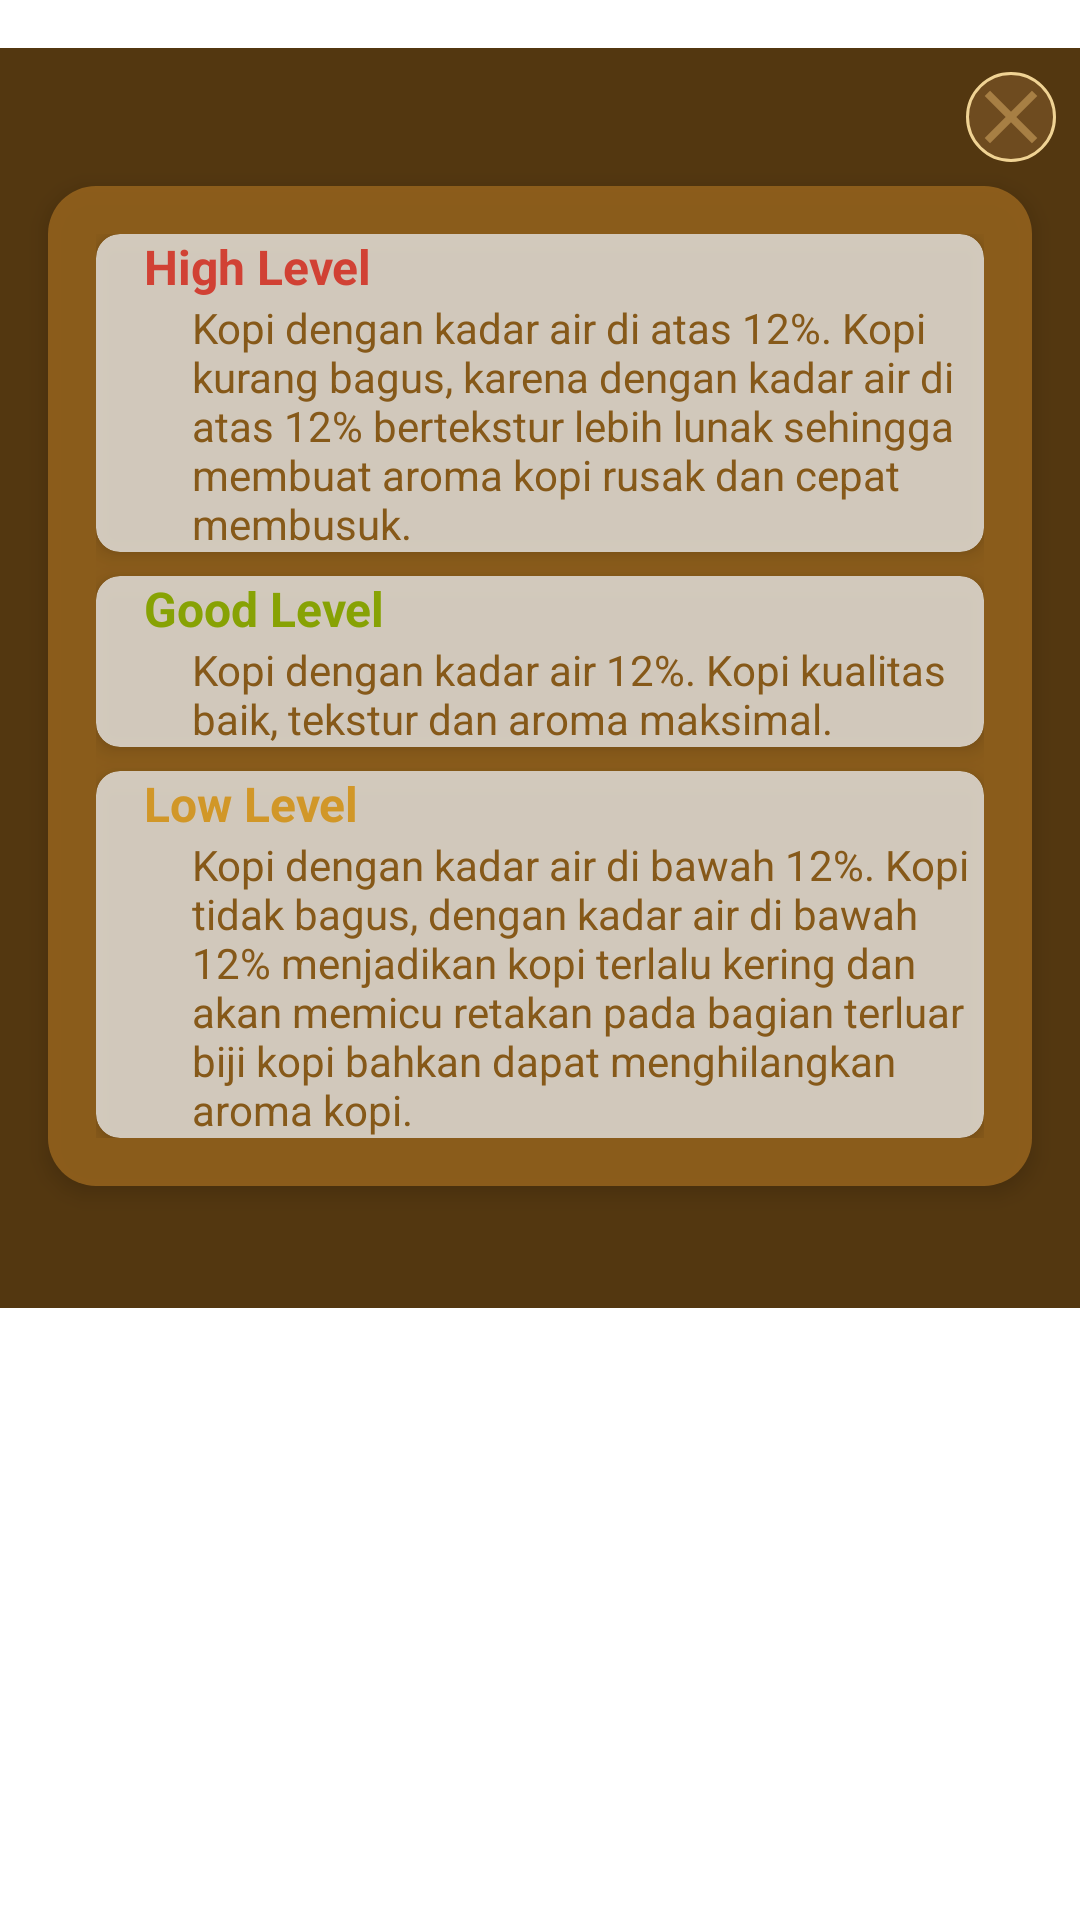

Reconstruct the res/layout file that produces this screen, plus the resources it refers to.
<!-- AndroidManifest.xml: application theme AppTheme -->
<!-- res/layout/indicator_detail.xml -->
<?xml version="1.0" encoding="utf-8"?>
<ScrollView xmlns:android="http://schemas.android.com/apk/res/android"
    xmlns:app="http://schemas.android.com/apk/res-auto"
    android:layout_width="match_parent"
    android:layout_height="match_parent">

    <RelativeLayout
        android:layout_width="360dp"
        android:layout_height="420dp"
        android:layout_gravity="center_horizontal"
        android:layout_margin="16dp"
        android:background="@color/colorAccentDark">

        <ImageView
            android:id="@+id/closeTop"
            android:layout_width="30dp"
            android:layout_height="30dp"
            android:layout_alignParentEnd="true"
            android:layout_marginTop="8dp"
            android:layout_marginEnd="8dp"
            android:layout_marginBottom="8dp"
            android:background="@drawable/close_top"
            android:contentDescription="@string/closepopup"
            android:src="@drawable/ic_close_black_24dp" />

        <androidx.cardview.widget.CardView
            android:id="@+id/cardIndicator1"
            android:layout_width="wrap_content"
            android:layout_height="wrap_content"
            android:layout_below="@+id/closeTop"
            android:layout_marginLeft="16dp"
            android:layout_marginRight="16dp"
            android:alpha="0.85"
            app:cardCornerRadius="16dp"
            app:cardElevation="4dp">

            <RelativeLayout
                android:layout_width="wrap_content"
                android:layout_height="wrap_content"
                android:layout_centerHorizontal="true"
                android:background="@color/colorPrimary">

                <RelativeLayout
                    android:id="@+id/linearIndicator"
                    android:layout_width="match_parent"
                    android:layout_height="wrap_content"
                    android:layout_marginStart="16dp"
                    android:layout_marginTop="16dp"
                    android:layout_marginEnd="16dp"
                    android:layout_marginBottom="16dp">

                    <androidx.cardview.widget.CardView
                        android:id="@+id/cardLabel1"
                        android:layout_width="match_parent"
                        android:layout_height="wrap_content"
                        android:alpha="0.85"
                        android:background="@android:color/transparent"
                        app:cardCornerRadius="8dp"
                        app:cardElevation="4dp">

                        <RelativeLayout
                            android:layout_width="wrap_content"
                            android:layout_height="wrap_content"
                            android:background="@android:color/transparent">

                            <TextView
                                android:id="@+id/headOne"
                                android:layout_width="wrap_content"
                                android:layout_height="wrap_content"
                                android:layout_marginStart="16dp"
                                android:text="@string/high_level"
                                android:textColor="@android:color/holo_red_light"
                                android:textSize="16sp"
                                android:textStyle="bold" />

                            <TextView
                                android:id="@+id/descOne2"
                                android:layout_width="match_parent"
                                android:layout_height="wrap_content"
                                android:layout_below="@+id/headOne"
                                android:layout_marginStart="32dp"
                                android:text="@string/high_level_detail"
                                android:textColor="@color/colorPrimary" />


                        </RelativeLayout>
                    </androidx.cardview.widget.CardView>

                    <androidx.cardview.widget.CardView
                        android:id="@+id/cardLabel2"
                        android:layout_width="match_parent"
                        android:layout_height="wrap_content"
                        android:layout_below="@+id/cardLabel1"
                        android:layout_marginTop="8dp"
                        android:alpha="0.85"
                        android:background="@android:color/transparent"
                        app:cardCornerRadius="8dp"
                        app:cardElevation="4dp">

                        <RelativeLayout
                            android:layout_width="wrap_content"
                            android:layout_height="wrap_content"
                            android:background="@android:color/transparent">

                            <TextView
                                android:id="@+id/headTwo"
                                android:layout_width="wrap_content"
                                android:layout_height="wrap_content"
                                android:layout_marginStart="16dp"
                                android:text="@string/good_level"
                                android:textColor="@android:color/holo_green_light"
                                android:textSize="16sp"
                                android:textStyle="bold" />

                            <TextView
                                android:id="@+id/descTwo"
                                android:layout_width="match_parent"
                                android:layout_height="wrap_content"
                                android:layout_below="@+id/headTwo"
                                android:layout_marginStart="32dp"
                                android:text="@string/good_level_detail"
                                android:textColor="@color/colorPrimary" />

                        </RelativeLayout>
                    </androidx.cardview.widget.CardView>

                    <androidx.cardview.widget.CardView
                        android:id="@+id/cardLabel3"
                        android:layout_width="match_parent"
                        android:layout_height="wrap_content"
                        android:layout_below="@+id/cardLabel2"
                        android:layout_marginTop="8dp"
                        android:alpha="0.85"
                        android:background="@android:color/transparent"
                        app:cardCornerRadius="8dp"
                        app:cardElevation="4dp">

                        <RelativeLayout
                            android:layout_width="wrap_content"
                            android:layout_height="wrap_content"
                            android:background="@android:color/transparent">

                            <TextView
                                android:id="@+id/headThree"
                                android:layout_width="wrap_content"
                                android:layout_height="wrap_content"
                                android:layout_marginStart="16dp"
                                android:text="@string/low_level"
                                android:textColor="@android:color/holo_orange_light"
                                android:textSize="16sp"
                                android:textStyle="bold" />

                            <TextView
                                android:id="@+id/descThree"
                                android:layout_width="match_parent"
                                android:layout_height="wrap_content"
                                android:layout_below="@+id/headThree"
                                android:layout_marginStart="32dp"
                                android:text="@string/low_level_detail"
                                android:textColor="@color/colorPrimary" />

                        </RelativeLayout>
                    </androidx.cardview.widget.CardView>
                </RelativeLayout>
            </RelativeLayout>
        </androidx.cardview.widget.CardView>
    </RelativeLayout>
</ScrollView>
<!-- resources referenced by this layout -->
<resources>
  <color name="colorAccentDark">#533710</color>
  <color name="colorPrimary">#98651e</color>
  <!-- drawable close_top (drawable) -->
  <?xml version="1.0" encoding="utf-8"?>
  <shape xmlns:android="http://schemas.android.com/apk/res/android"
      android:shape="oval">
      <solid android:color="@color/colorPrimaryDark" />
      <stroke
          android:width="1dp"
          android:color="@color/colorAccent" />
  </shape>
  <!-- drawable ic_close_black_24dp (drawable) -->
  <vector android:height="24dp" android:tint="#A77F44"
      android:viewportHeight="24.0" android:viewportWidth="24.0"
      android:width="24dp" xmlns:android="http://schemas.android.com/apk/res/android">
      <path android:fillColor="#FF000000" android:pathData="M19,6.41L17.59,5 12,10.59 6.41,5 5,6.41 10.59,12 5,17.59 6.41,19 12,13.41 17.59,19 19,17.59 13.41,12z"/>
  </vector>
  <string name="closepopup">closePopUp</string>
  <string name="good_level">Good Level</string>
  <string name="good_level_detail">Kopi dengan kadar air 12%. Kopi kualitas baik, tekstur dan aroma maksimal.</string>
  <string name="high_level">High Level</string>
  <string name="high_level_detail">Kopi dengan kadar air di atas 12%. Kopi kurang bagus, karena dengan kadar air di atas 12% bertekstur lebih lunak sehingga membuat aroma kopi rusak dan cepat membusuk.</string>
  <string name="low_level">Low Level</string>
  <string name="low_level_detail">Kopi dengan kadar air di bawah 12%. Kopi tidak bagus, dengan kadar air di bawah 12% menjadikan kopi terlalu kering dan akan memicu retakan pada bagian terluar biji kopi bahkan dapat menghilangkan aroma kopi.</string>
  <style name="AppTheme" parent="Theme.MaterialComponents.Light.DarkActionBar">
          
          <item name="colorPrimary">@color/colorPrimary</item>
          <item name="colorPrimaryDark">@color/colorPrimaryDark</item>
          <item name="colorAccent">@color/colorAccent</item>
      </style>
  <color name="colorPrimaryDark">#6e4b1f</color>
  <color name="colorAccent">#f0d394</color>
</resources>
